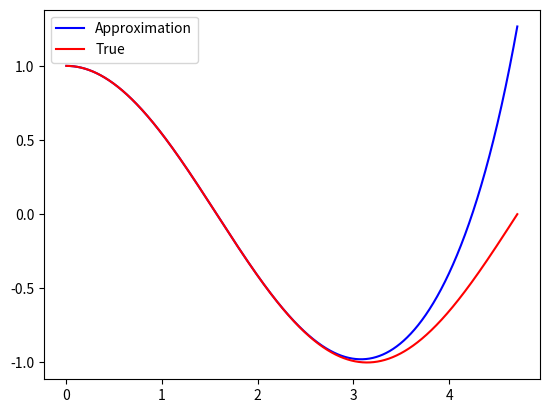

This chart was generated by the following Python code:
# -*- coding: utf-8 -*-
"""
Created on Mon Sep  7 09:16:17 2020

@author: johnling
"""

import math as m
import matplotlib.pyplot as plt
import numpy as np

x0 = 0
x1 = 3*np.pi/2
xaxis = np.linspace(x0,x1,10000)

def cosf(domain):
    cos = 0
    count = 1
    for i in range(0,9,2):
        num = (domain**i) / (m.factorial(i))
        if count != 1 and count % 2 == 0:
            cos -= num
        else: 
            cos += num
        count += 1
    return cos

y = cosf(xaxis)
plt.plot(xaxis, y, 'b-')
plt.plot(xaxis, np.cos(xaxis), 'r-')
plt.legend(['Approximation', 'True'])
plt.show()